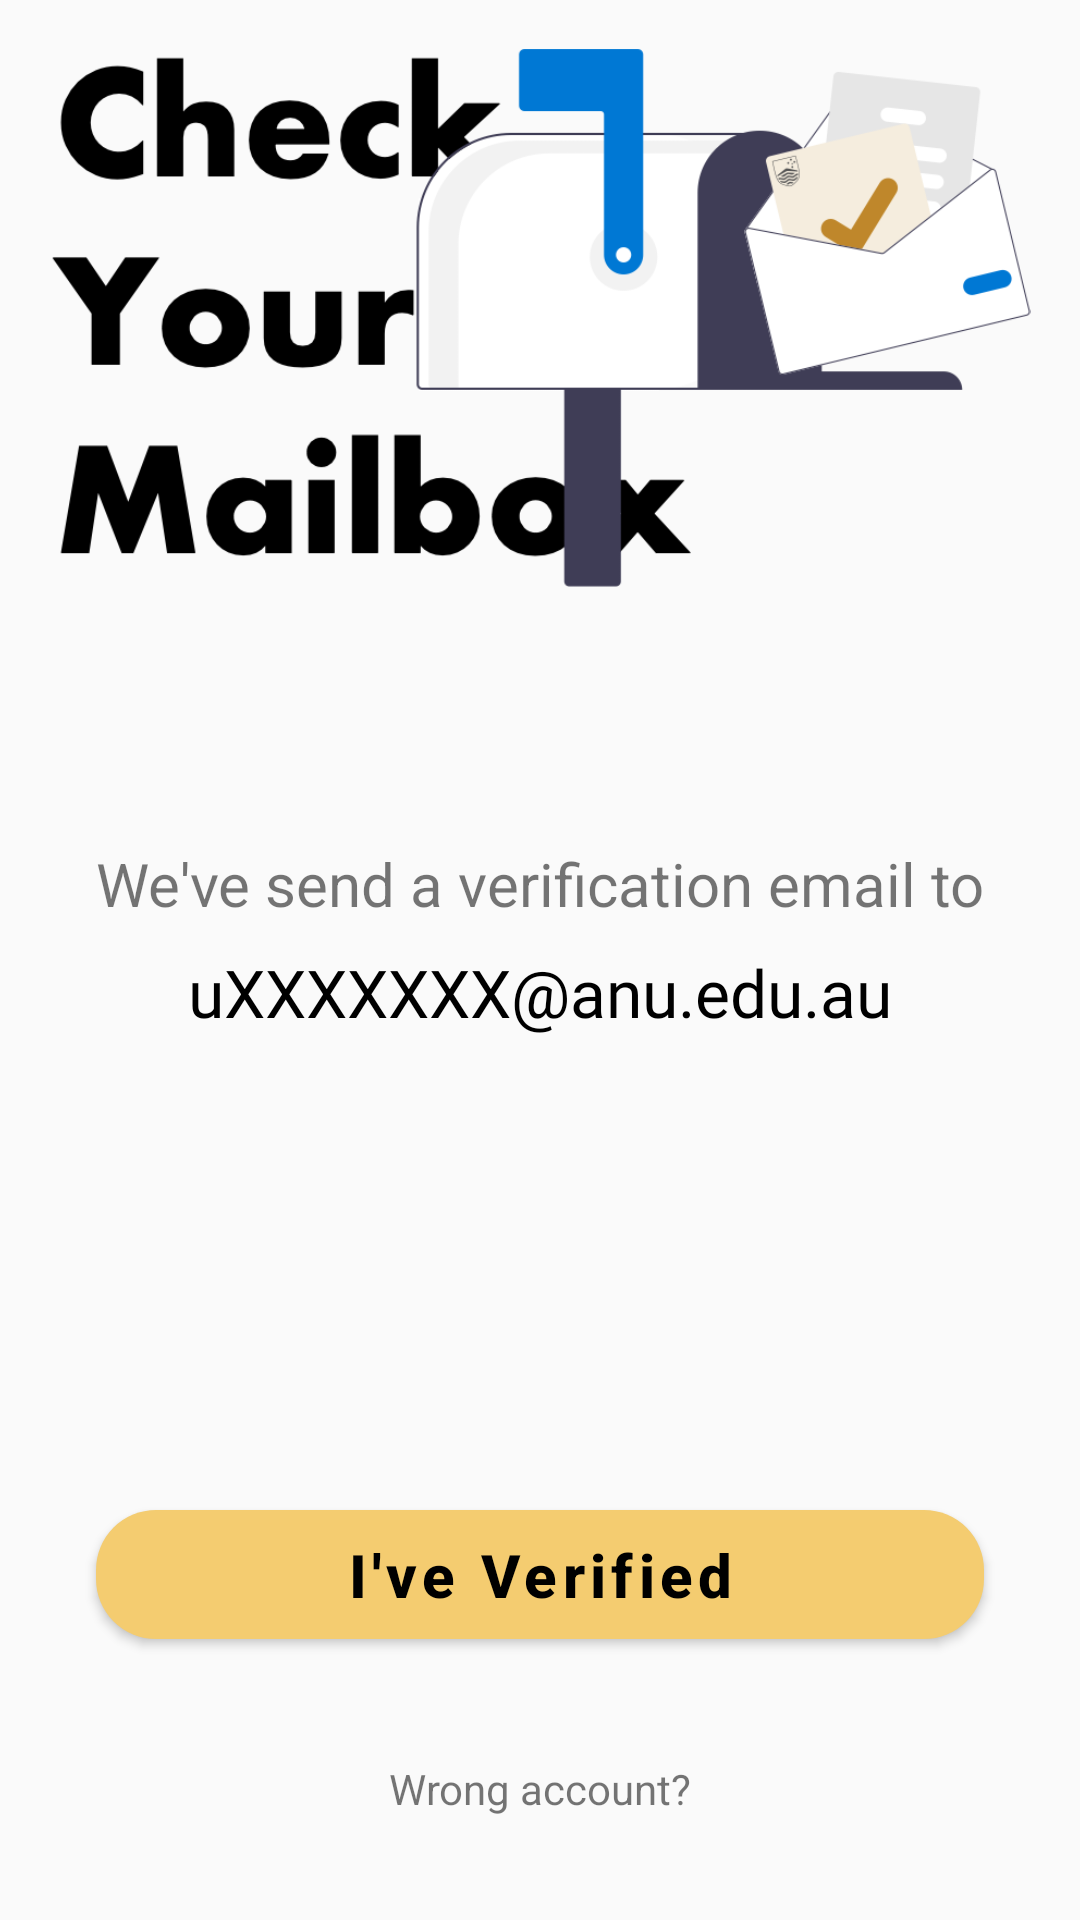

This screen was rendered from an Android layout file. Write that file and the resources it references.
<!-- AndroidManifest.xml: application theme Theme.AndroidProject -->
<!-- res/layout/activity_verification.xml -->
<?xml version="1.0" encoding="utf-8"?>
<androidx.constraintlayout.widget.ConstraintLayout xmlns:android="http://schemas.android.com/apk/res/android"
    xmlns:tools="http://schemas.android.com/tools"
    xmlns:app="http://schemas.android.com/apk/res-auto"
    android:layout_width="match_parent"
    android:layout_height="match_parent"
    tools:context="wang.bogong.anuchat.RegisterActivities.VerificationActivity"
    android:id="@+id/activity_verification_parentLayout">

    <ImageView
        android:layout_width="match_parent"
        android:layout_height="192dp"
        android:src="@drawable/verification_page_image"
        app:layout_constraintStart_toStartOf="parent"
        app:layout_constraintTop_toTopOf="parent"
        app:layout_constraintEnd_toEndOf="parent"
        android:id="@+id/activity_verification_imageView"
        android:layout_marginTop="8dp" />

    <TextView
        android:layout_width="match_parent"
        android:layout_height="wrap_content"
        app:layout_constraintStart_toStartOf="parent"
        app:layout_constraintEnd_toEndOf="parent"
        app:layout_constraintTop_toBottomOf="@+id/activity_verification_imageView"
        android:text="We've send a verification email to"
        android:textAlignment="center"
        android:textSize="20sp"
        android:layout_marginStart="4dp"
        android:layout_marginEnd="4dp"
        android:id="@+id/activity_verification_hintTextTextView"
        app:layout_constraintBottom_toTopOf="@+id/activity_verification_verifiedMaterialButton"
        app:layout_constraintVertical_bias="0.3"
        android:fontFamily="sans-serif" />

    <TextView
        android:layout_width="wrap_content"
        android:layout_height="wrap_content"
        android:textAlignment="center"
        android:text="uXXXXXXX@anu.edu.au"
        app:layout_constraintTop_toBottomOf="@+id/activity_verification_hintTextTextView"
        app:layout_constraintEnd_toEndOf="parent"
        app:layout_constraintStart_toStartOf="parent"
        android:textSize="22sp"
        android:layout_marginTop="8dp"
        android:id="@+id/activity_verification_emailTextView"
        android:fontFamily="@font/poppins_semibold"
        android:textColor="@color/black" />

    <com.google.android.material.button.MaterialButton
        android:layout_width="0dp"
        android:layout_height="55dp"
        app:cornerRadius="20dp"
        android:text="I've Verified"
        app:layout_constraintTop_toTopOf="parent"
        app:layout_constraintStart_toStartOf="parent"
        app:layout_constraintEnd_toEndOf="parent"
        app:layout_constraintBottom_toBottomOf="parent"
        app:layout_constraintVertical_bias="0.85"
        android:id="@+id/activity_verification_verifiedMaterialButton"
        android:textColor="@color/black"
        android:textSize="20sp"
        android:textStyle="bold"
        android:textAllCaps="false"
        android:layout_marginStart="32dp"
        android:layout_marginEnd="32dp" />

    <TextView
        android:layout_width="wrap_content"
        android:layout_height="wrap_content"
        android:text="Wrong account?"
        app:layout_constraintBottom_toBottomOf="parent"
        app:layout_constraintTop_toBottomOf="@+id/activity_verification_verifiedMaterialButton"
        app:layout_constraintEnd_toEndOf="parent"
        app:layout_constraintStart_toStartOf="parent"
        android:id="@+id/activity_verification_wrongAccountTextView" />

    <ProgressBar
        style="?android:attr/progressBarStyle"
        android:layout_width="wrap_content"
        android:layout_height="wrap_content"
        android:id="@+id/activity_verification_progressBar"
        app:layout_constraintTop_toTopOf="@+id/activity_verification_verifiedMaterialButton"
        app:layout_constraintBottom_toBottomOf="@+id/activity_verification_verifiedMaterialButton"
        app:layout_constraintEnd_toEndOf="@+id/activity_verification_verifiedMaterialButton"
        app:layout_constraintStart_toStartOf="@+id/activity_verification_verifiedMaterialButton"
        android:visibility="gone" />

    <TextView
        android:text="skip"
        android:layout_width="wrap_content"
        android:layout_height="wrap_content"
        android:id="@+id/activity_verification_skipTextView"
        app:layout_constraintEnd_toEndOf="@+id/activity_verification_verifiedMaterialButton"
        app:layout_constraintStart_toStartOf="@+id/activity_verification_verifiedMaterialButton"
        app:layout_constraintBottom_toTopOf="@+id/activity_verification_verifiedMaterialButton"
        android:layout_marginBottom="32dp"
        android:visibility="gone" />

</androidx.constraintlayout.widget.ConstraintLayout>
<!-- resources referenced by this layout -->
<resources>
  <color name="black">#FF000000</color>
  <!-- drawable verification_page_image: png bitmap (drawable-v24, 55941 bytes) -->
  <style name="Theme.AndroidProject" parent="Theme.MaterialComponents.DayNight.NoActionBar.Bridge">
          
          <item name="colorPrimary">@color/sandstone_yellow</item>
          <item name="colorPrimaryVariant">@color/anu_website_yellow</item>
          <item name="colorOnPrimary">@color/white</item>
          <item name="android:colorAccent">@color/sandstone_yellow</item>
          <item name="android:colorControlActivated">@color/sandstone_yellow</item>
          
          <item name="colorSecondary">@color/anu_logo_yellow</item>
          <item name="colorSecondaryVariant">@color/anu_yellow_100</item>
          <item name="colorOnSecondary">@color/black</item>
          
          <item name="android:statusBarColor" tools:targetApi="l">?attr/colorPrimaryVariant</item>
          <item name="android:windowLightStatusBar">true</item>
          <item name="android:immersive">true</item>
          
          <item name="android:windowActivityTransitions">true</item>
          <item name="android:windowContentTransitions">true</item>
          <item name="autoCompleteTextViewStyle">@style/cursorColor</item>
      </style>
  <color name="sandstone_yellow">#F4CC70</color>
  <color name="anu_website_yellow">#F5EDDE</color>
  <color name="white">#FFFFFFFF</color>
  <color name="anu_logo_yellow">#BF872B</color>
  <color name="anu_yellow_100">#917B08</color>
  <style name="cursorColor" parent="Widget.AppCompat.AutoCompleteTextView">
          <item name="android:textCursorDrawable">@drawable/custom_cursor_yellow</item>
      </style>
  <!-- drawable custom_cursor_yellow (drawable) -->
  <?xml version="1.0" encoding="utf-8"?>
  <shape xmlns:android="http://schemas.android.com/apk/res/android"     android:shape="rectangle" >
          <size android:width="1.8dp" />
          <solid android:color="@color/anu_logo_yellow"/>
  </shape>
</resources>
